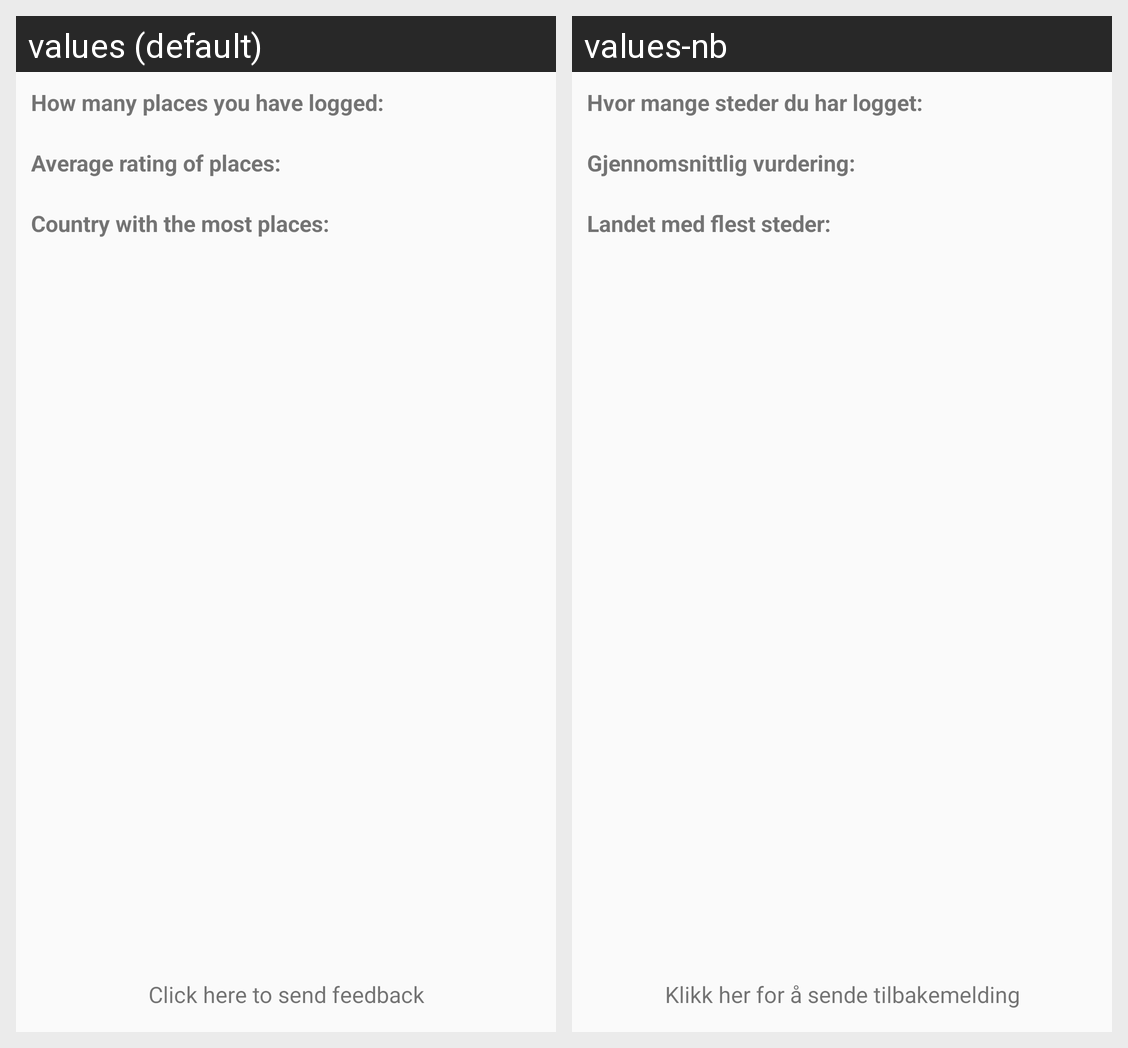

Locale-by-locale string values for the Android screen shown in this grid:
Android screen res/layout/activity_statistics.xml rendered under 2 locales, left to right: values (default), values-nb. Device: Nexus 5 (rendered at 1080×1920; each locale shown at half size, 540×960, under a caption strip naming it); theme AppTheme.
Strings drawn on this screen, with the default value and each locale's value (text and hints the layout hard-codes, and strings that could not be matched under every locale, appear in the picture but are not listed):

how_many_poops_total
  values: How many places you have logged:
  values-nb: Hvor mange steder du har logget:

avg_rating_of_poops
  values: Average rating of places:
  values-nb: Gjennomsnittlig vurdering:

most_shits_in_coutry
  values: Country with the most places:
  values-nb: Landet med flest steder:

have_any_feedback
  values: Click here to send feedback
  values-nb: Klikk her for å sende tilbakemelding
